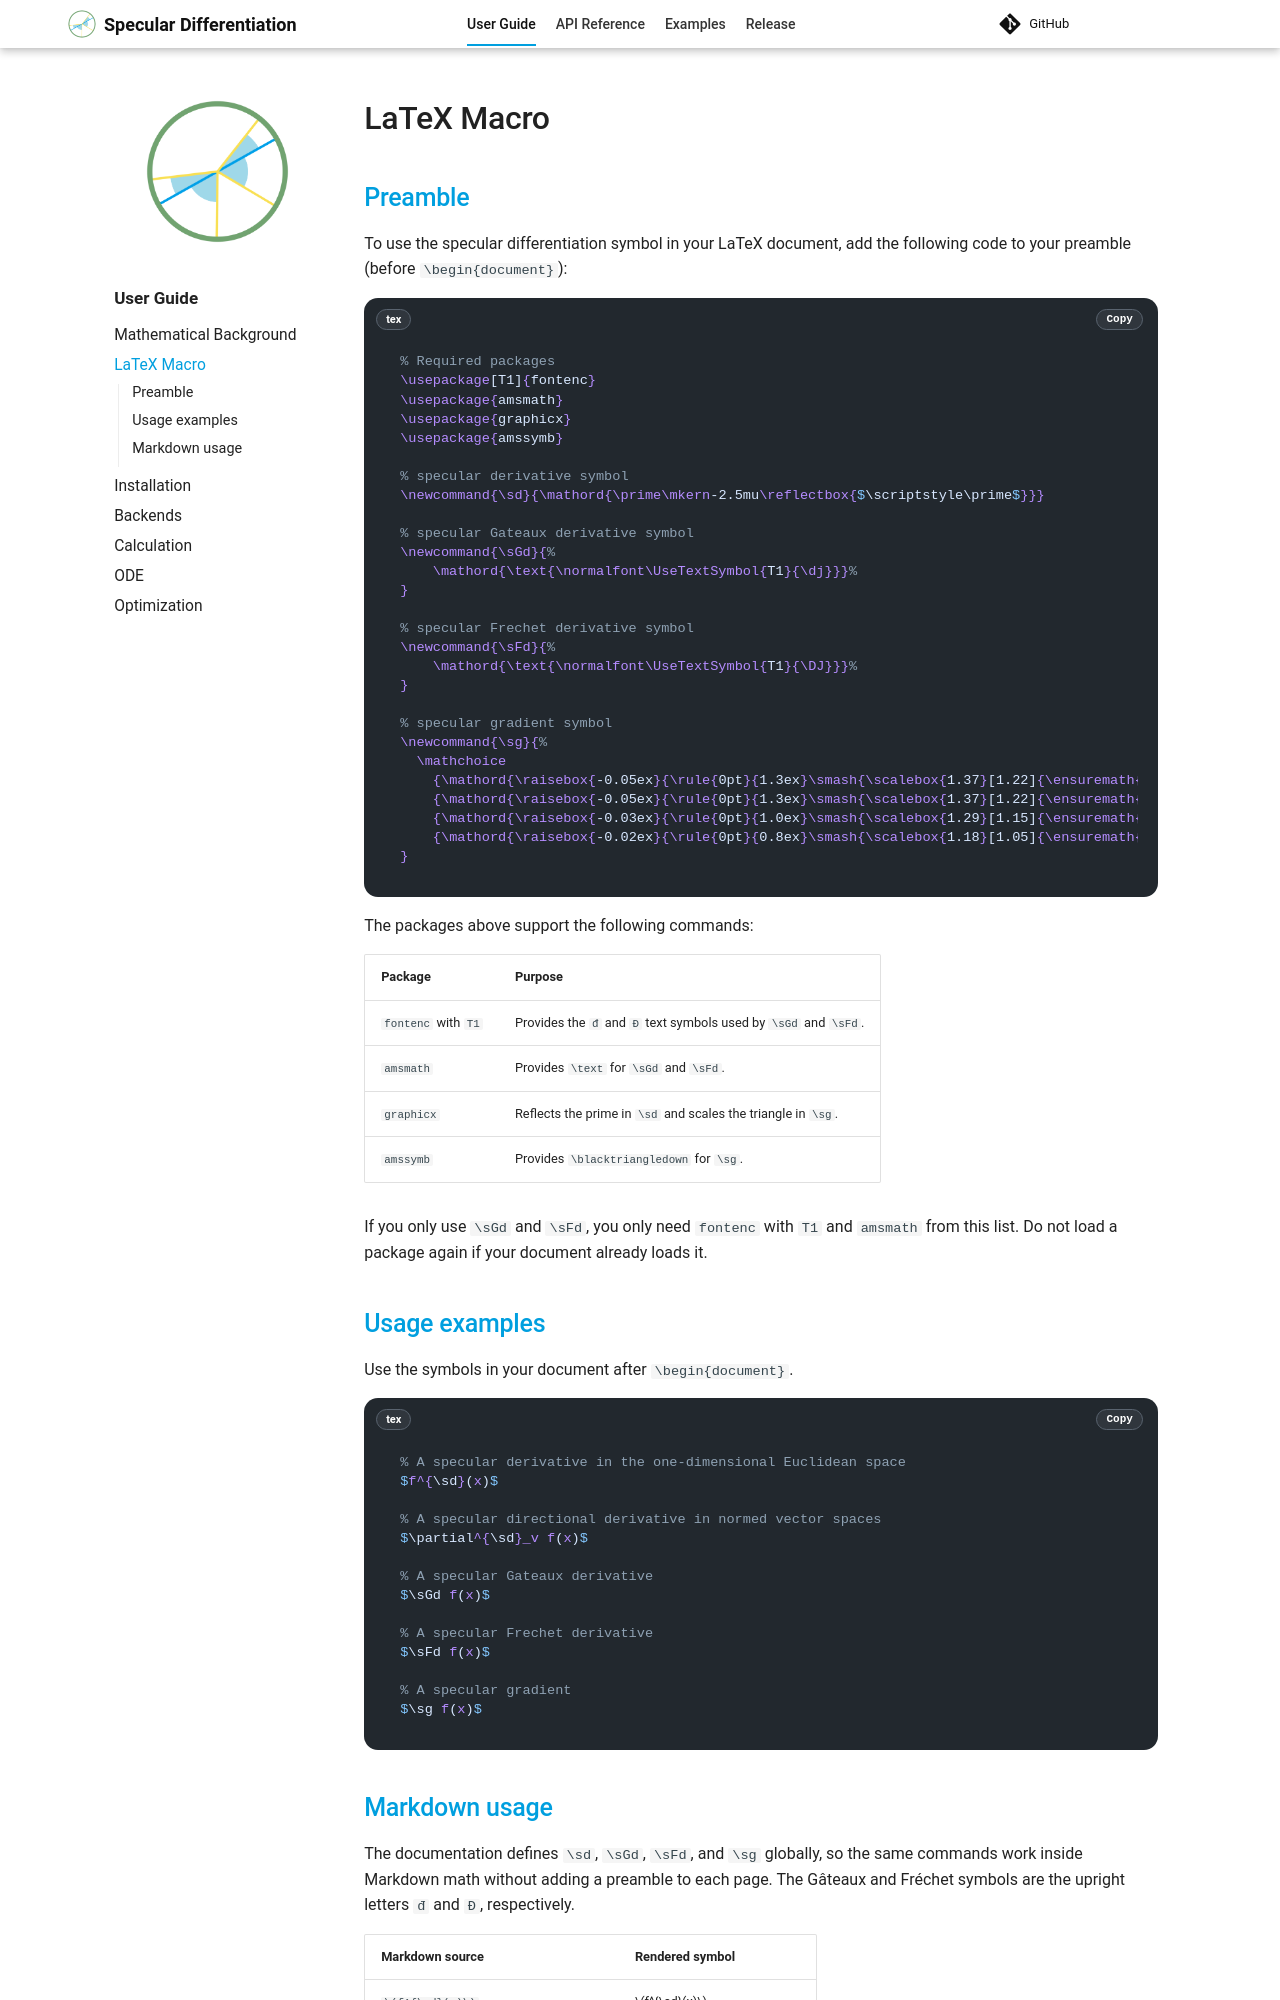

repository: kyjung2357/specular-differentiation · page: user-guide/latex-macro/index.html · generator: mkdocs

# LaTeX Macro

## Preamble

{%
    include-markdown "../../README.md"
    start="<!-- latex-macro-start -->"
    end="<!-- latex-macro-end -->"
%}

The packages above support the following commands:

| Package | Purpose |
| --- | --- |
| `fontenc` with `T1` | Provides the `đ` and `Đ` text symbols used by `\sGd` and `\sFd`. |
| `amsmath` | Provides `\text` for `\sGd` and `\sFd`. |
| `graphicx` | Reflects the prime in `\sd` and scales the triangle in `\sg`. |
| `amssymb` | Provides `\blacktriangledown` for `\sg`. |

If you only use `\sGd` and `\sFd`, you only need `fontenc` with `T1` and `amsmath` from this list. Do not load a package again if your document already loads it.

## Usage examples

Use the symbols in your document after `\begin{document}`.

```tex
% A specular derivative in the one-dimensional Euclidean space
$f^{\sd}(x)$

% A specular directional derivative in normed vector spaces
$\partial^{\sd}_v f(x)$

% A specular Gateaux derivative
$\sGd f(x)$

% A specular Frechet derivative
$\sFd f(x)$

% A specular gradient
$\sg f(x)$
```
